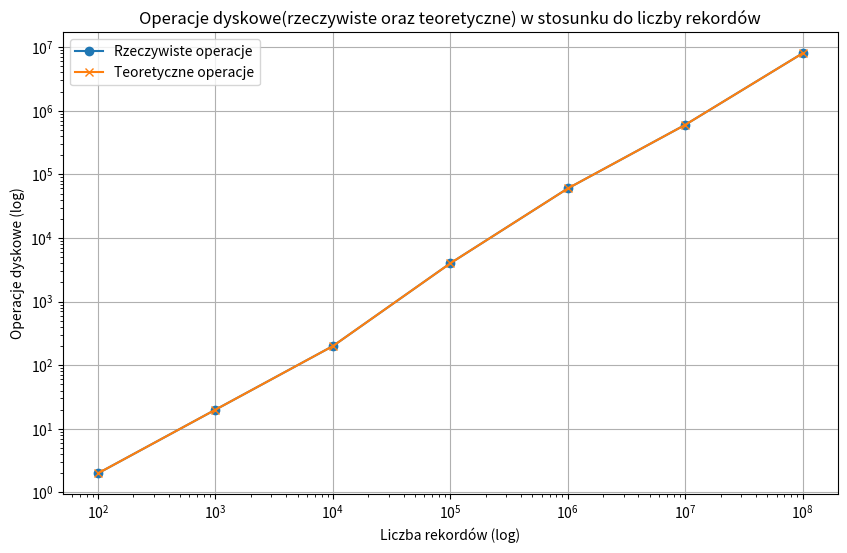

Generate this figure with matplotlib:
import matplotlib.pyplot as plt


records = [100,1000, 10000, 100000, 1000000, 10000000, 100000000]
real_ops = [2, 20,200, 4000, 60000, 600000, 8000000]
theory_ops = [2, 20,200, 4000, 60000, 600000, 8000000]

plt.figure(figsize=(10,6))
plt.plot(records, real_ops, marker='o', label="Rzeczywiste operacje")
plt.plot(records, theory_ops, marker='x', label="Teoretyczne operacje")
plt.xscale("log")
plt.yscale("log")
plt.xlabel("Liczba rekordów (log)")
plt.ylabel("Operacje dyskowe (log)")
plt.title("Operacje dyskowe(rzeczywiste oraz teoretyczne) w stosunku do liczby rekordów")
plt.legend()
plt.grid(True)
plt.show()

# # New data
# records = [777777, 8888888]
# real_ops = [31112, 533334]
# theory_ops = [31108, 533328]
#
# plt.figure(figsize=(10,6))
# plt.plot(records, real_ops, marker='o', label="Rzeczywiste operacje")
# plt.plot(records, theory_ops, marker='x', label="Teoretyczne operacje")
#
# plt.xlabel("Liczba rekordów (log)")
# plt.ylabel("Operacje dyskowe (log)")
# plt.title("Porównanie operacji dyskowych dla danych z rozbieżnościami")
# plt.legend()
# plt.grid(True)
# plt.show()

